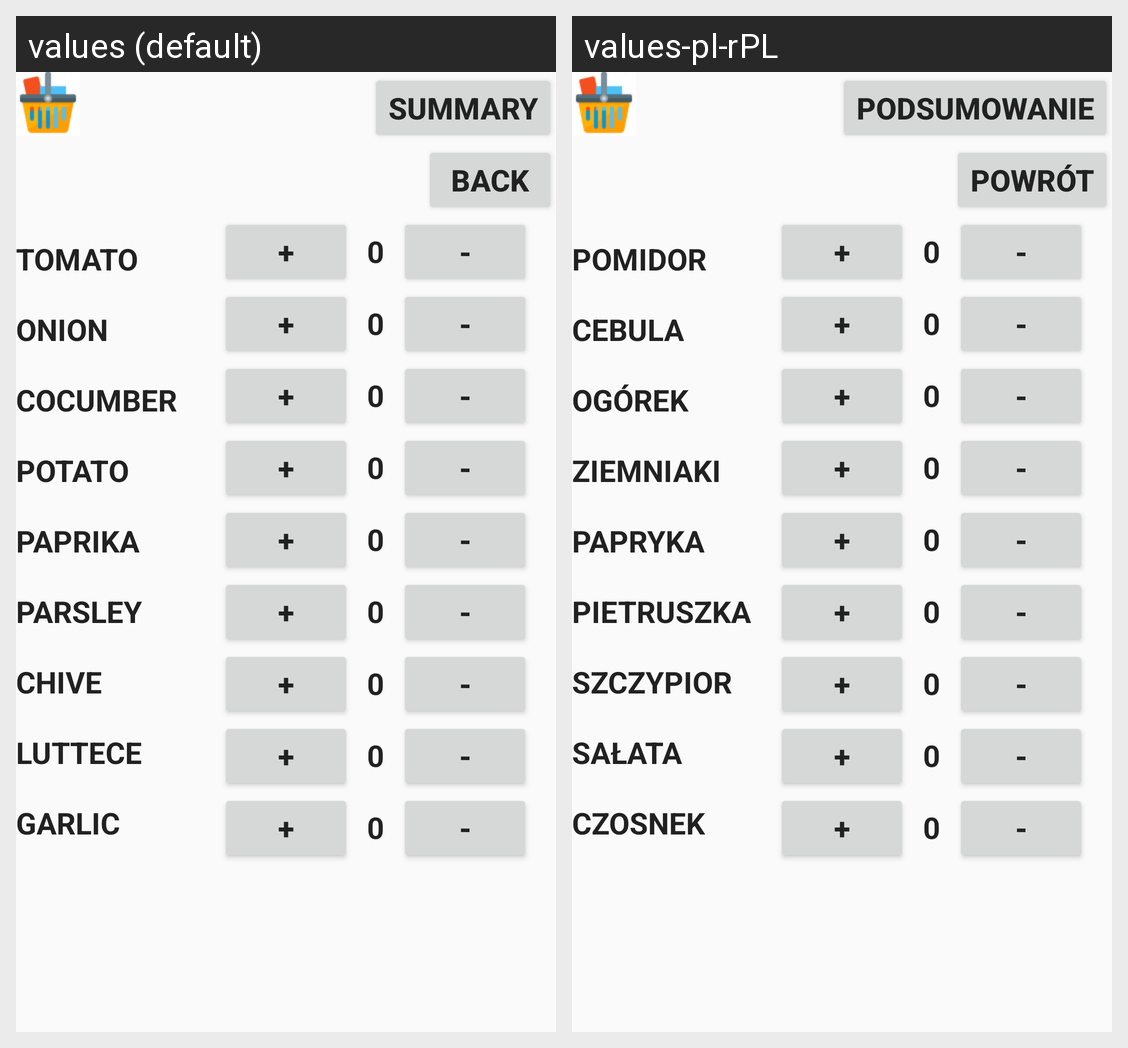

Locale-by-locale string values for the Android screen shown in this grid:
Android screen res/layout/vegetables.xml rendered under 2 locales, left to right: values (default), values-pl-rPL. Device: Nexus 5 (rendered at 1080×1920; each locale shown at half size, 540×960, under a caption strip naming it); theme AppTheme.
Strings drawn on this screen, with the default value and each locale's value (text and hints the layout hard-codes, and strings that could not be matched under every locale, appear in the picture but are not listed):

summary
  values: summary
  values-pl-rPL: podsumowanie

back
  values: back
  values-pl-rPL: powrót

tomato
  values: tomato
  values-pl-rPL: pomidor

onion
  values: onion
  values-pl-rPL: cebula

cocumber
  values: cocumber
  values-pl-rPL: ogórek

potato
  values: potato
  values-pl-rPL: ziemniaki

paprika
  values: paprika
  values-pl-rPL: papryka

parsley
  values: parsley
  values-pl-rPL: pietruszka

chive
  values: chive
  values-pl-rPL: szczypior

iceberg
  values: luttece
  values-pl-rPL: sałata

garlic
  values: garlic
  values-pl-rPL: czosnek
